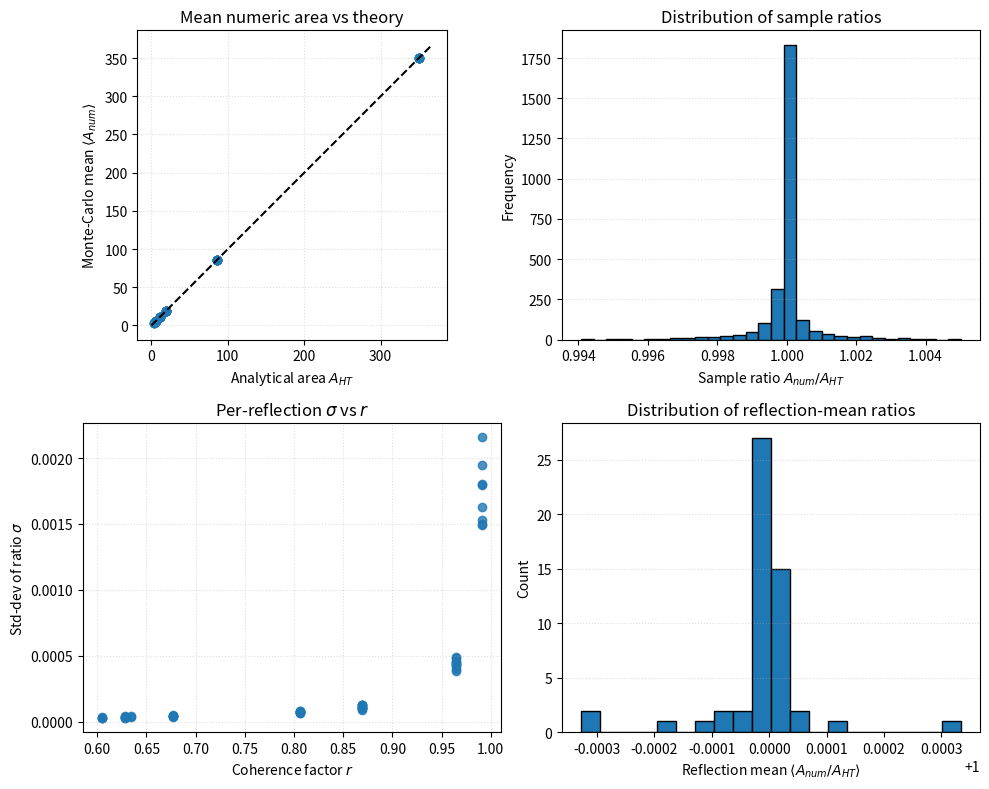

Generate this figure with matplotlib:
#!/usr/bin/env python3
"""
ht_peak_area_sampling.py
────────────────────────
Monte-Carlo validation of the Hendricks–Teller integrated-area formula
using **numerical integration only** and providing four diagnostic plots:

  1. Scatter of ⟨A_num⟩ vs A_HT  (unity line)
  2. Histogram of all sample-wise ratios  A_num / A_HT
  3. Scatter of per-reflection σ (ratio_std) vs r
  4. Histogram of per-reflection mean ratios
"""

import numpy as np
import pandas as pd
import matplotlib.pyplot as plt
from pathlib import Path

# ────────────────────────── User Settings ─────────────────────────────
H_MAX      = 4          # reflection range |H|,|K| ≤ H_MAX
K_MAX      = 4
N_SAMPLES  = 50         # Monte-Carlo samples per reflection
p          = 0.20       # stacking-fault probability
F0         = 1.0        # form-factor magnitude

noise_sd_rel = 5e-4     # Gaussian noise SD / I_max
nphi         = 4001     # φ samples over [−π, π]

seed    = 42
out_csv = Path("ht_peak_area_sampling_results.csv")
# ──────────────────────────────────────────────────────────────────────

rng = np.random.default_rng(seed)
phi_axis = np.linspace(-np.pi, np.pi, nphi)

records = []
all_ratios = []  # store every sample’s ratio for histogram

for H in range(-H_MAX, H_MAX + 1):
    for K in range(-K_MAX, K_MAX + 1):
        if (2 * H + K) % 3 == 0:  # basal reflections → infinite A_HT
            continue

        delta_phi = (2 * H + K) / 3.0
        f = (1 - p) + p * np.exp(-1j * delta_phi)
        r = abs(f)

        # Theoretical area (same for every sample)
        A_HT = 2 * np.pi * (F0 ** 2) * r ** 2 / (1 - r ** 2)

        # Exact noiseless profile (re-used across samples)
        I_th = (F0 ** 2) * r ** 2 / (1 + r ** 2 - 2 * r * np.cos(phi_axis))

        ratios = []
        for _ in range(N_SAMPLES):
            I_obs = I_th + noise_sd_rel * I_th.max() * rng.standard_normal(nphi)
            A_num = np.trapezoid(I_obs, phi_axis)
            ratio = A_num / A_HT
            ratios.append(ratio)
            all_ratios.append(ratio)

        ratios = np.asarray(ratios)
        records.append({
            "H": H, "K": K, "r": r,
            "ratio_mean": ratios.mean(),
            "ratio_std": ratios.std(),
            "samples": N_SAMPLES
        })

# ── DataFrame & global summary ──
df = pd.DataFrame(records)
print("=== HT peak-area Monte-Carlo diagnostics ===\n")
print(df.to_string(index=False, float_format="{:.4g}".format))
print("\nOverall mean ratio  = {:.4f}".format(df["ratio_mean"].mean()))
print("Overall std  ratio = {:.4f}".format(df["ratio_mean"].std()))
print("Average per-reflection σ = {:.4f}".format(df["ratio_std"].mean()))

# Save CSV
df.to_csv(out_csv, index=False)
print("\nPer-reflection stats saved →", out_csv.resolve())

# ── Diagnostic Plots ──
fig, axes = plt.subplots(2, 2, figsize=(10, 8))

# (1) Scatter mean A_num vs A_HT
ax = axes[0, 0]
A_HT_vals = 2 * np.pi * (F0 ** 2) * df["r"] ** 2 / (1 - df["r"] ** 2)
ax.scatter(A_HT_vals, A_HT_vals * df["ratio_mean"], alpha=0.8)
lims = [0, A_HT_vals.max() * 1.05]
ax.plot(lims, lims, "k--")
ax.set_xlabel(r"Analytical area $A_{HT}$")
ax.set_ylabel(r"Monte-Carlo mean $\langle A_{num}\rangle$")
ax.set_title("Mean numeric area vs theory")
ax.set_aspect("equal", "box")
ax.grid(True, ls=":", alpha=.4)

# (2) Histogram of all sample ratios
ax = axes[0, 1]
ax.hist(all_ratios, bins=30, edgecolor='k')
ax.set_title("Distribution of sample ratios")
ax.set_xlabel(r"Sample ratio $A_{num}/A_{HT}$")
ax.set_ylabel("Frequency")
ax.grid(axis='y', ls=":", alpha=.4)

# (3) Scatter σ vs r
ax = axes[1, 0]
ax.scatter(df["r"], df["ratio_std"], alpha=0.8)
ax.set_xlabel(r"Coherence factor $r$")
ax.set_ylabel(r"Std-dev of ratio $\sigma$")
ax.set_title(r"Per-reflection $\sigma$ vs $r$")
ax.grid(True, ls=":", alpha=.4)

# (4) Histogram of per-reflection mean ratios
ax = axes[1, 1]
ax.hist(df["ratio_mean"], bins=20, edgecolor='k')
ax.set_title("Distribution of reflection-mean ratios")
ax.set_xlabel(r"Reflection mean $\langle A_{num}/A_{HT}\rangle$")
ax.set_ylabel("Count")
ax.grid(axis='y', ls=":", alpha=.4)

plt.tight_layout()
plt.show()
